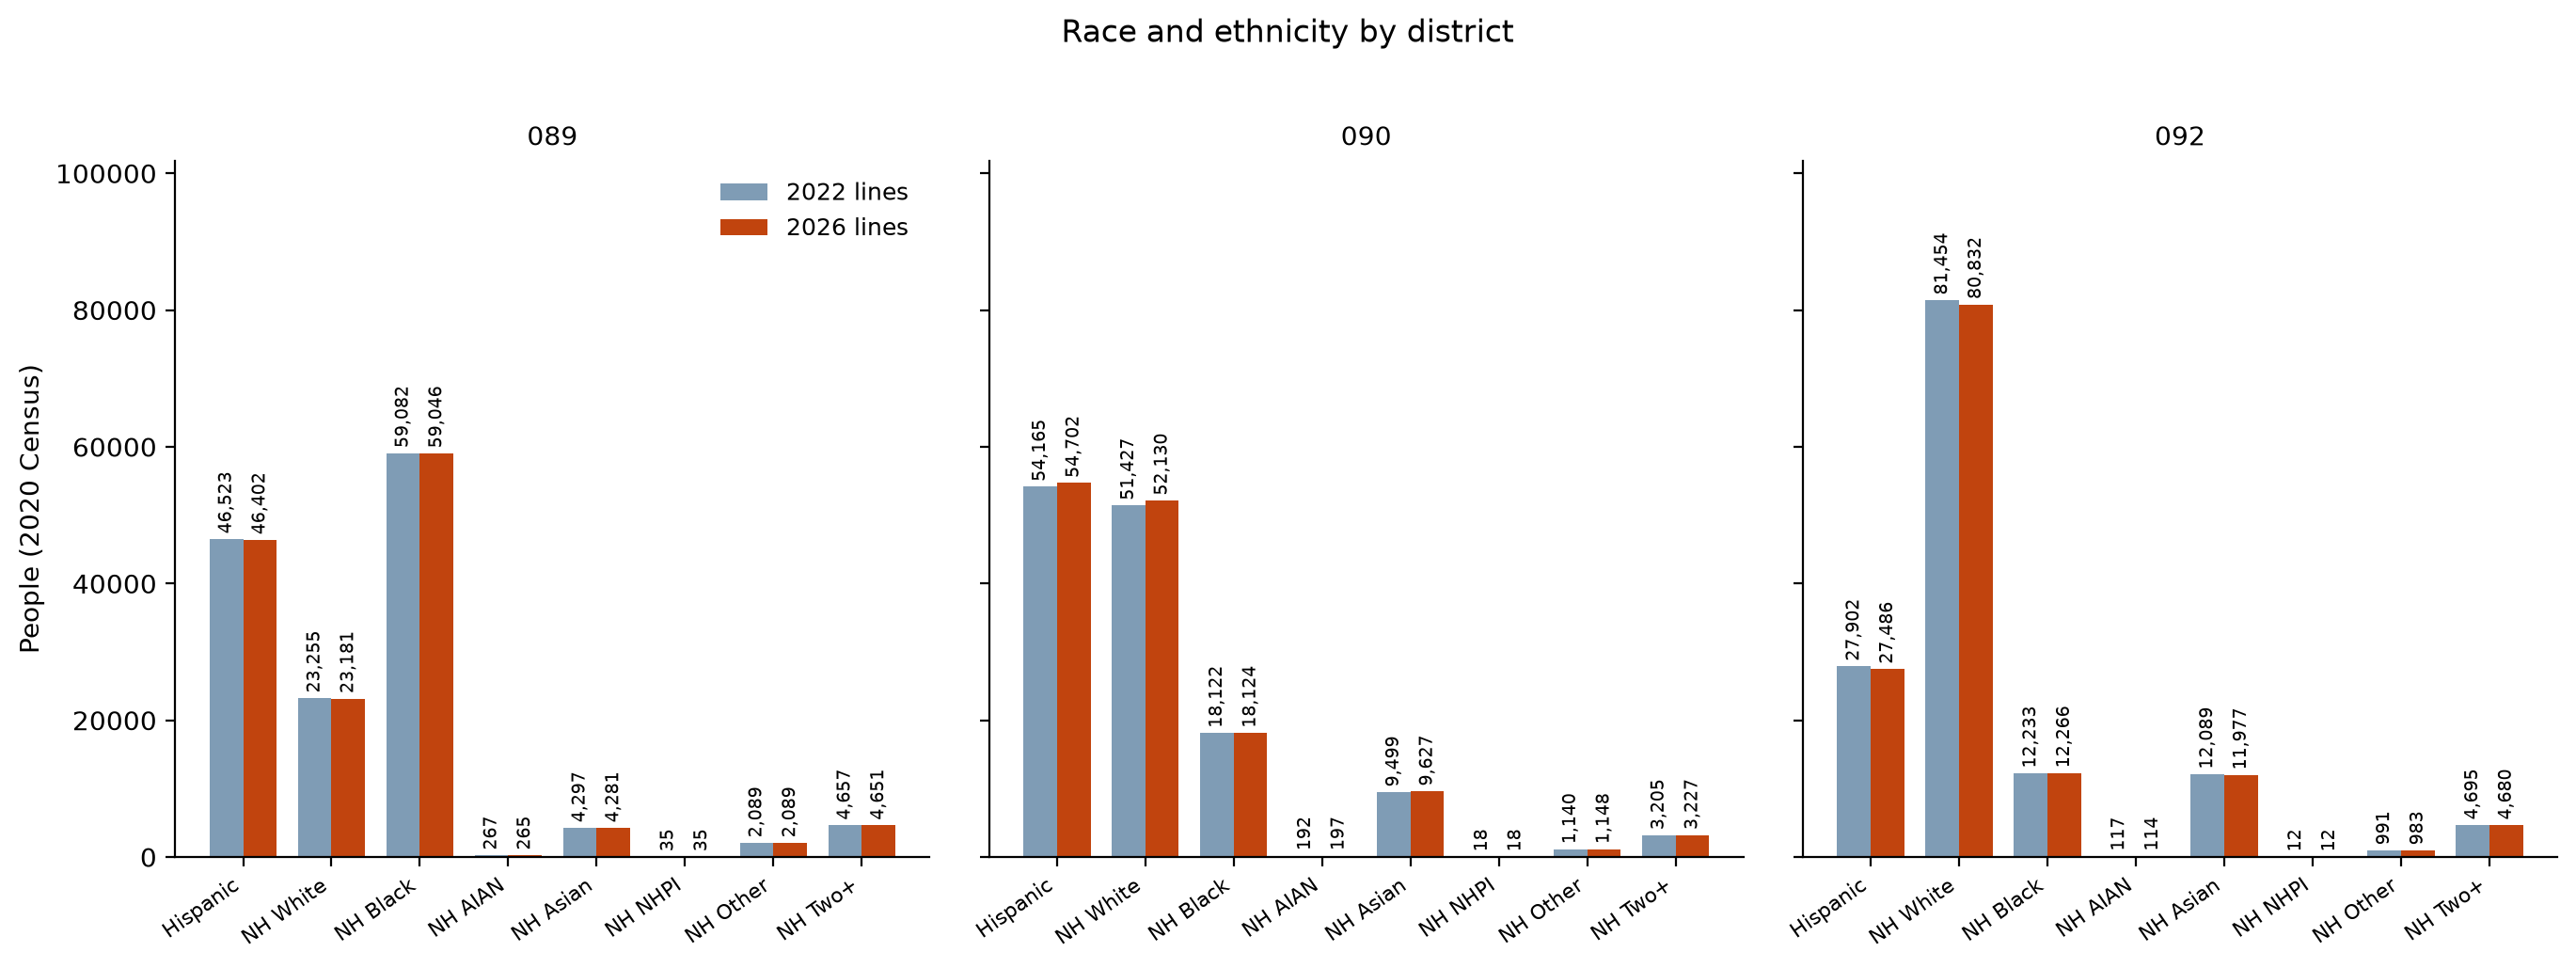

Source data for this figure (header and first rows):
district, Hispanic (2022 lines), NH White (2022 lines), NH Black (2022 lines), NH AIAN (2022 lines), NH Asian (2022 lines), NH NHPI (2022 lines), NH Other (2022 lines), NH Two+ (2022 lines), Hispanic (2026 lines), NH White (2026 lines), NH Black (2026 lines), NH AIAN (2026 lines), NH Asian (2026 lines), NH NHPI (2026 lines), NH Other (2026 lines), NH Two+ (2026 lines)
089, 46523, 23255, 59082, 267, 4297, 35, 2089, 4657, 46402, 23181, 59046, 265, 4281, 35, 2089, 4651
090, 54165, 51427, 18122, 192, 9499, 18, 1140, 3205, 54702, 52130, 18124, 197, 9627, 18, 1148, 3227
092, 27902, 81454, 12233, 117, 12089, 12, 991, 4695, 27486, 80832, 12266, 114, 11977, 12, 983, 4680
